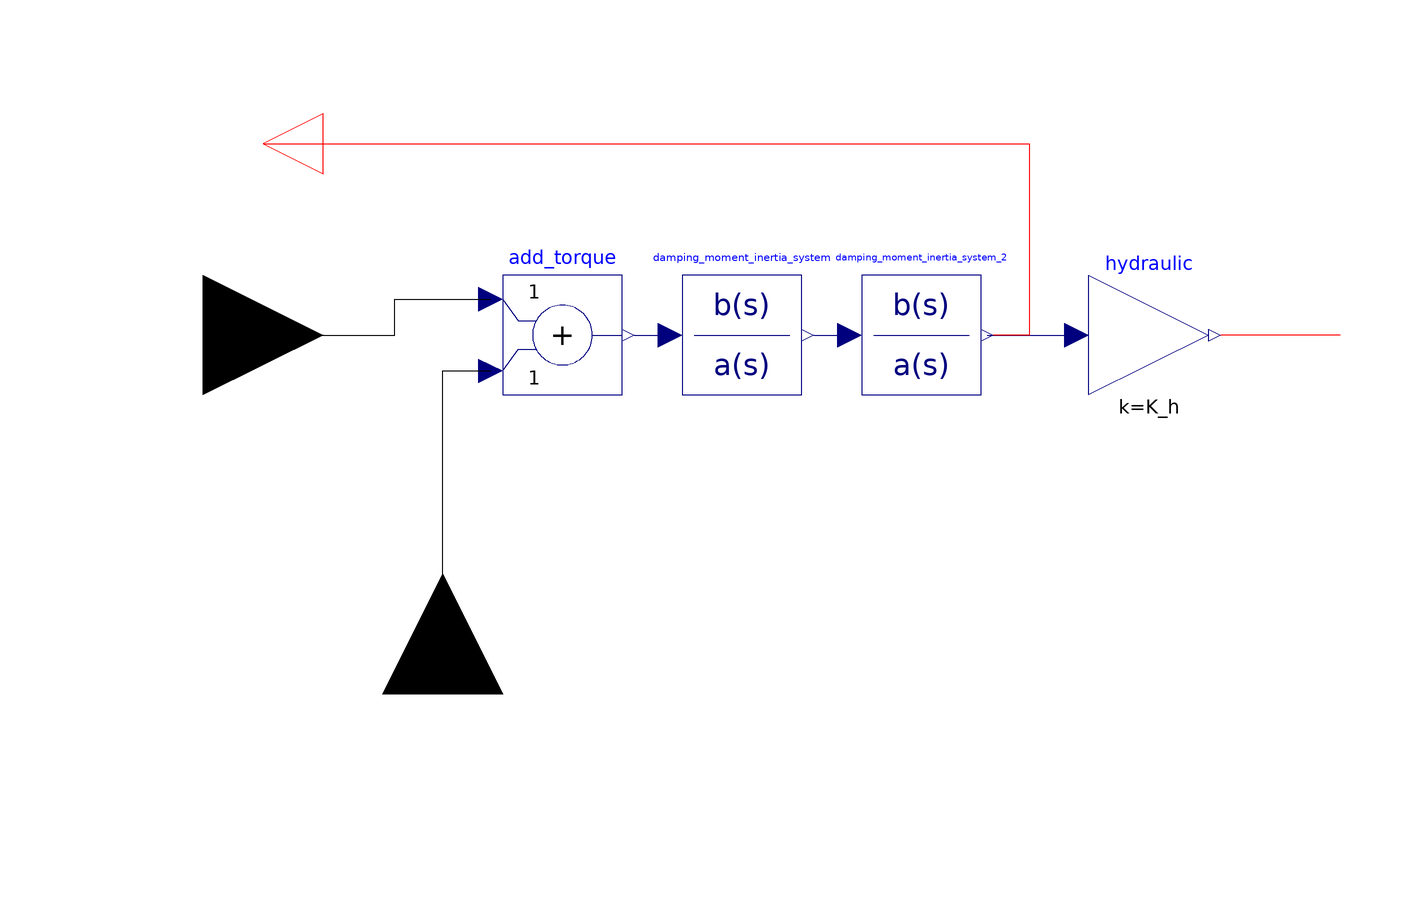

This picture is the connection diagram that the Modelica source below describes through its graphical annotations.

model SteeringSystem
  parameter Real J_s(unit="1")=0.11 "Moment inertia of steering system.";
  parameter Real B_s(unit="1")=0.57 "Damping of steering system.";
  parameter Real K_h(unit="1")=1/17 "Transmission ratio between steering wheel angle and front wheel steering angle.";
  Modelica.Blocks.Math.Add add_torque annotation(
    Placement(visible = true, transformation(origin = {-40, 0}, extent = {{-10, -10}, {10, 10}}, rotation = 0)));
  Modelica.Blocks.Math.Gain hydraulic(k = K_h)  annotation(
    Placement(visible = true, transformation(origin = {58, 0}, extent = {{-10, -10}, {10, 10}}, rotation = 0)));
  Modelica.Blocks.Continuous.TransferFunction damping_moment_inertia_system(a = {J_s, B_s})  annotation(
    Placement(visible = true, transformation(origin = {-10, 0}, extent = {{-10, -10}, {10, 10}}, rotation = 0)));
  Modelica.Blocks.Continuous.TransferFunction damping_moment_inertia_system_2(a = {1, 0})  annotation(
    Placement(visible = true, transformation(origin = {20, 0}, extent = {{-10, -10}, {10, 10}}, rotation = 0)));
  DriverBehaviourModel.Interfaces.AngleRealOutput steering_wheel_angle annotation(
    Placement(visible = true, transformation(origin = {-90, 32}, extent = {{10, -10}, {-10, 10}}, rotation = 0), iconTransformation(origin = {-110, -50}, extent = {{-10, -10}, {10, 10}}, rotation = 180)));
  DriverBehaviourModel.Interfaces.TorqueRealInput torque_input annotation(
    Placement(visible = true, transformation(origin = {-100, 0}, extent = {{-20, -20}, {20, 20}}, rotation = 0), iconTransformation(origin = {-90, 0}, extent = {{-20, -20}, {20, 20}}, rotation = 0)));
  DriverBehaviourModel.Interfaces.TorqueRealInput aligning_torque annotation(
    Placement(visible = true, transformation(origin = {-60, -60}, extent = {{-20, -20}, {20, 20}}, rotation = 90), iconTransformation(origin = {0, -80}, extent = {{-20, -20}, {20, 20}}, rotation = 90)));
  DriverBehaviourModel.Interfaces.AngleRealOutput front_wheel_angle annotation(
    Placement(visible = true, transformation(extent = {{0, 0}, {0, 0}}, rotation = 0), iconTransformation(origin = {82, 0}, extent = {{-10, -10}, {10, 10}}, rotation = 0)));
equation
  connect(add_torque.y, damping_moment_inertia_system.u) annotation(
    Line(points = {{-28, 0}, {-22, 0}}, color = {0, 0, 127}));
  connect(damping_moment_inertia_system.y, damping_moment_inertia_system_2.u) annotation(
    Line(points = {{2, 0}, {8, 0}}, color = {0, 0, 127}));
  connect(damping_moment_inertia_system_2.y, hydraulic.u) annotation(
    Line(points = {{31, 0}, {46, 0}}, color = {0, 0, 127}));
  connect(steering_wheel_angle, damping_moment_inertia_system_2.y) annotation(
    Line(points = {{-90, 32}, {38, 32}, {38, 0}, {32, 0}}, color = {255, 0, 0}));
  connect(torque_input, add_torque.u1) annotation(
    Line(points = {{-100, 0}, {-68, 0}, {-68, 6}, {-52, 6}}));
  connect(aligning_torque, add_torque.u2) annotation(
    Line(points = {{-60, -60}, {-60, -6}, {-52, -6}}));
  connect(front_wheel_angle, hydraulic.y) annotation(
    Line(points = {{90, 0}, {70, 0}}, color = {255, 0, 0}));
  annotation(
    uses(Modelica(version = "4.0.0")),
    Diagram(coordinateSystem(extent = {{-120, 40}, {100, -80}})),
    version = "",
  Icon(graphics = {Text(origin = {0, 80}, lineColor = {0, 0, 255}, extent = {{-100, 20}, {100, -20}}, textString = "%name", fontSize = 20), Rectangle(origin = {-70, 50}, fillColor = {144, 144, 144}, fillPattern = FillPattern.VerticalCylinder, extent = {{-30, 10}, {30, -10}}), Rectangle(origin = {-70, -50}, fillColor = {144, 144, 144}, fillPattern = FillPattern.VerticalCylinder, extent = {{-30, 10}, {30, -10}}), Rectangle(origin = {70, 50}, rotation = 15, fillColor = {144, 144, 144}, fillPattern = FillPattern.VerticalCylinder, extent = {{-30, 10}, {30, -10}}), Rectangle(origin = {70, -50}, rotation = 15, fillColor = {144, 144, 144}, fillPattern = FillPattern.VerticalCylinder, extent = {{-30, 10}, {30, -10}}), Line(origin = {-70, 0}, points = {{0, 40}, {0, -40}, {0, -40}}, thickness = 1), Line(origin = {72, 0}, points = {{0, 40}, {0, -40}, {0, -40}}, thickness = 1), Line(origin = {1, 0}, points = {{-71, 0}, {71, 0}, {71, 0}}, thickness = 1), Line(origin = {0, -30.5}, points = {{0, 30.5}, {0, -31.5}, {0, -29.5}}, pattern = LinePattern.Dash, thickness = 0.5)}));
end SteeringSystem;